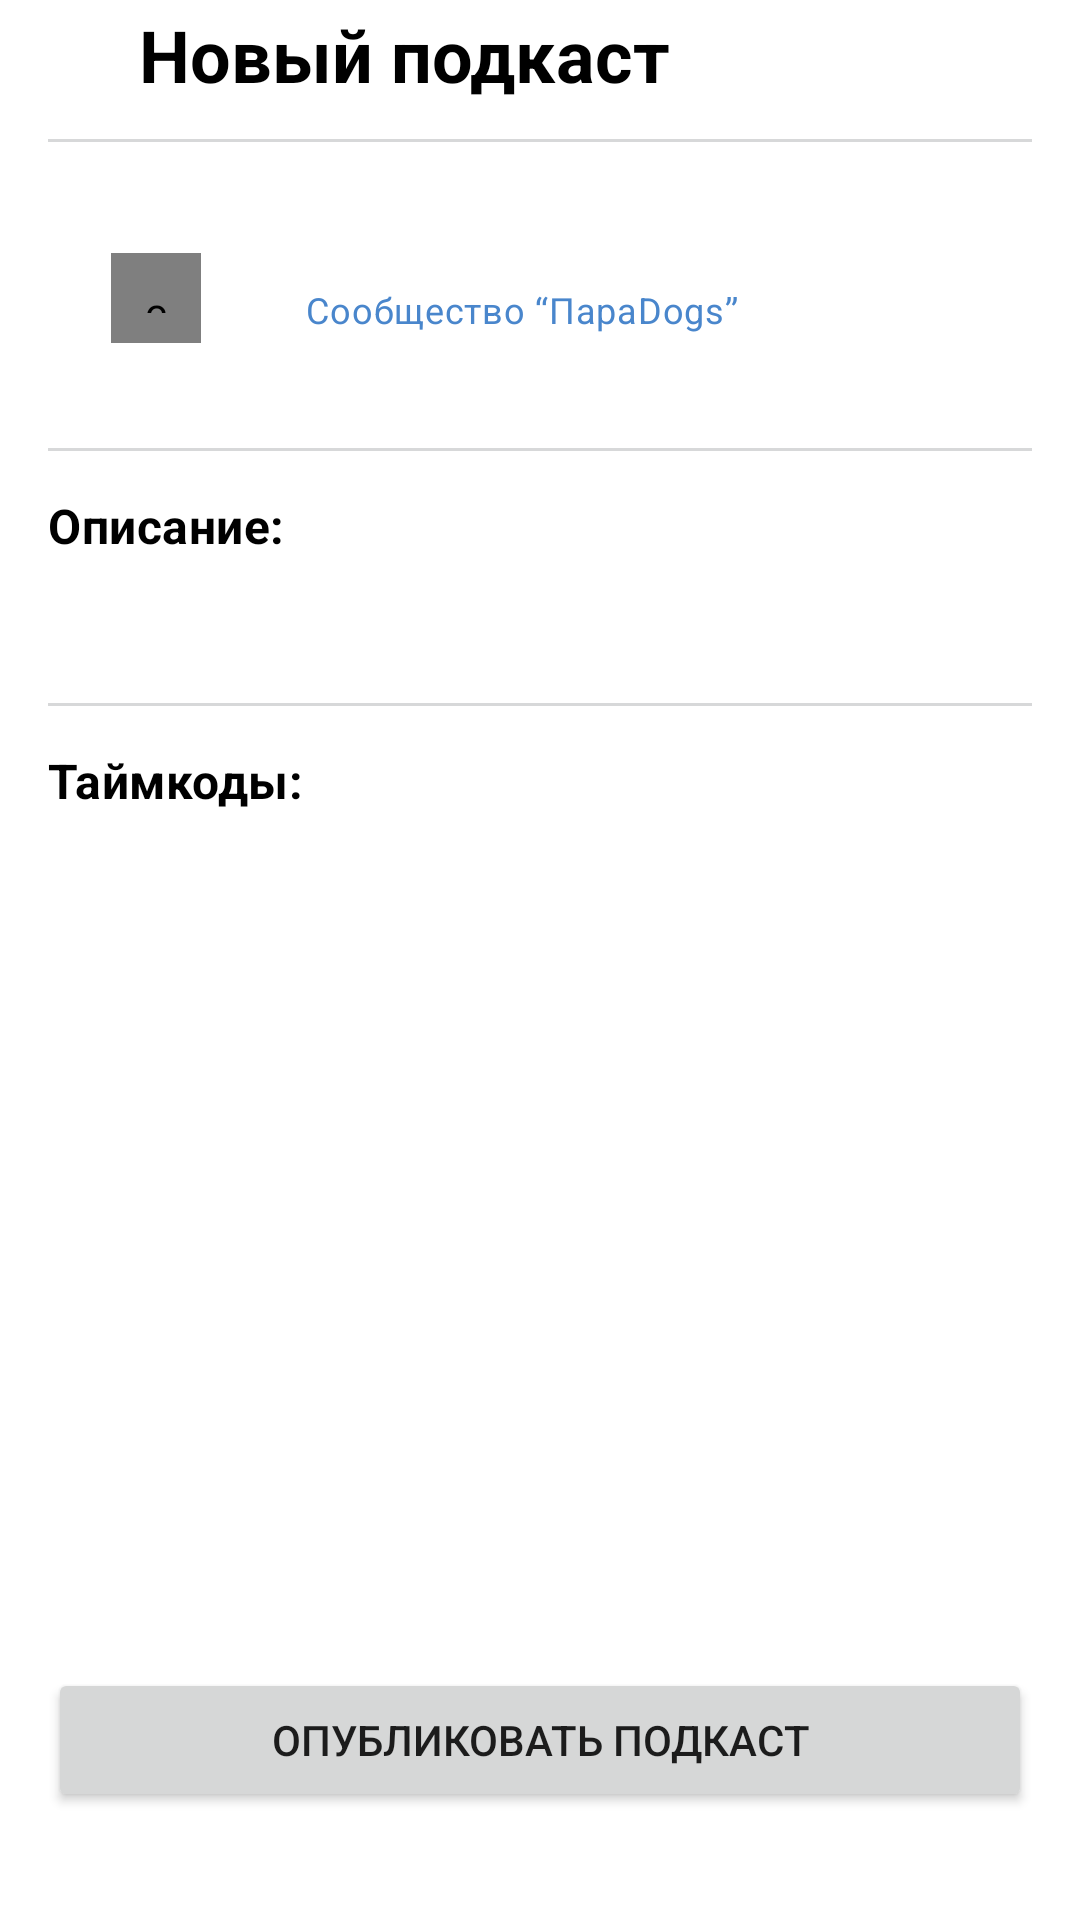

Produce the Android XML layout that renders to this screen, including the resource entries it uses.
<!-- AndroidManifest.xml: application theme AppTheme -->
<!-- res/layout/f_end_setup.xml -->
<?xml version="1.0" encoding="utf-8"?>
<androidx.constraintlayout.widget.ConstraintLayout xmlns:android="http://schemas.android.com/apk/res/android"
    xmlns:app="http://schemas.android.com/apk/res-auto"
    xmlns:tools="http://schemas.android.com/tools"
    android:layout_width="match_parent"
    android:layout_height="match_parent"
    android:paddingHorizontal="16dp">

    <TextView
        android:id="@+id/title"
        style="@style/MainTitleStyle"
        android:layout_width="wrap_content"
        android:layout_height="wrap_content"
        android:layout_marginStart="26dp"
        android:text="@string/podcast_new"
        app:layout_constraintBottom_toBottomOf="@id/back"
        app:layout_constraintStart_toEndOf="@id/back"
        app:layout_constraintTop_toTopOf="@id/back" />

    <ImageView
        android:id="@+id/back"
        android:layout_width="wrap_content"
        android:layout_height="wrap_content"
        android:layout_marginTop="16dp"
        android:background="?attr/selectableItemBackgroundBorderless"
        android:clickable="true"
        android:focusable="true"
        android:padding="2dp"
        android:src="@drawable/ic_back"
        app:layout_constraintStart_toStartOf="parent"
        app:layout_constraintTop_toTopOf="parent" />

    <View
        android:id="@+id/divider"
        android:layout_width="match_parent"
        android:layout_height="1dp"
        android:layout_marginTop="12dp"
        android:background="@color/colorGrayLight"
        app:layout_constraintTop_toBottomOf="@id/title" />

    <ImageView
        android:id="@+id/imageContainer"
        android:layout_width="72dp"
        android:layout_height="72dp"
        android:layout_marginTop="16dp"
        app:layout_constraintStart_toStartOf="parent"
        app:layout_constraintTop_toBottomOf="@id/divider" />

    <com.belyakov.vezdecodemusic.presentation.redact.views.PlayView
        android:id="@+id/playButton"
        android:layout_width="30dp"
        android:layout_height="30dp"
        android:padding="10dp"
        app:play_icon="@drawable/ic_play"
        app:pause_icon="@drawable/ic_pause"
        android:background="@drawable/ic_circle"
        app:layout_constraintBottom_toBottomOf="@id/imageContainer"
        app:layout_constraintEnd_toEndOf="@id/imageContainer"
        app:layout_constraintStart_toStartOf="@id/imageContainer"
        app:layout_constraintTop_toTopOf="@+id/imageContainer" />

    <TextView
        android:id="@+id/name"
        style="@style/NormalTextStyle"
        android:layout_width="0dp"
        android:layout_height="wrap_content"
        android:layout_marginStart="14dp"
        android:layout_marginTop="20dp"
        android:textStyle="bold"
        app:layout_constraintEnd_toEndOf="parent"
        app:layout_constraintStart_toEndOf="@id/imageContainer"
        app:layout_constraintTop_toBottomOf="@id/divider"
        tools:text="Подкаст прекрасных людей" />

    <TextView
        android:id="@+id/community"
        style="@style/SmallBlueTextStyle"
        android:layout_width="wrap_content"
        android:layout_height="wrap_content"
        android:layout_marginStart="14dp"
        android:layout_marginTop="6dp"
        android:text="@string/community"
        app:layout_constraintStart_toEndOf="@id/imageContainer"
        app:layout_constraintTop_toBottomOf="@id/name" />

    <TextView
        android:id="@+id/duration"
        style="@style/MediumSecondaryTextStyle"
        android:layout_width="wrap_content"
        android:layout_height="wrap_content"
        android:layout_marginStart="14dp"
        android:layout_marginTop="6dp"
        app:layout_constraintStart_toEndOf="@id/imageContainer"
        app:layout_constraintTop_toBottomOf="@id/community"
        tools:text="Длительность 59:13" />

    <View
        android:id="@+id/dividerCenter"
        android:layout_width="match_parent"
        android:layout_height="1dp"
        android:layout_marginTop="14dp"
        android:background="@color/colorGrayLight"
        app:layout_constraintTop_toBottomOf="@id/imageContainer" />

    <ScrollView
        android:layout_width="match_parent"
        android:layout_height="0dp"
        android:layout_marginTop="14dp"
        app:layout_constraintBottom_toBottomOf="parent"
        app:layout_constraintTop_toBottomOf="@id/dividerCenter"
        android:fillViewport="true">

        <androidx.constraintlayout.widget.ConstraintLayout
            android:layout_width="match_parent"
            android:layout_height="wrap_content">

            <TextView
                android:id="@+id/descriptionTitle"
                style="@style/NormalTextStyle"
                android:layout_width="0dp"
                android:layout_height="wrap_content"
                android:text="@string/description"
                android:textStyle="bold"
                app:layout_constraintStart_toStartOf="parent"
                app:layout_constraintTop_toTopOf="parent" />

            <TextView
                android:id="@+id/description"
                style="@style/NormalTextStyle"
                android:layout_width="0dp"
                android:layout_height="wrap_content"
                android:layout_marginTop="14dp"
                android:textSize="15sp"
                app:layout_constraintStart_toStartOf="parent"
                app:layout_constraintTop_toBottomOf="@id/descriptionTitle"
                tools:text="Подкаст, который рассказывает про то, как много в мире прекрасных вещей, которые можно совершить, а также сколько людей, которые могут помочь вам в реализации ваших заветных мечт." />

            <View
                android:id="@+id/dividerBottom"
                android:layout_width="match_parent"
                android:layout_height="1dp"
                android:layout_marginTop="14dp"
                android:background="@color/colorGrayLight"
                app:layout_constraintTop_toBottomOf="@id/description" />

            <TextView
                android:id="@+id/timecodesTitle"
                style="@style/NormalTextStyle"
                android:layout_width="0dp"
                android:layout_height="wrap_content"
                android:text="@string/podcast_content"
                android:textStyle="bold"
                android:layout_marginTop="14dp"
                app:layout_constraintStart_toStartOf="parent"
                app:layout_constraintTop_toBottomOf="@id/dividerBottom" />

            <androidx.recyclerview.widget.RecyclerView
                android:id="@+id/timecodesList"
                android:layout_width="match_parent"
                android:layout_height="0dp"
                android:layout_marginTop="14dp"
                app:layoutManager="androidx.recyclerview.widget.LinearLayoutManager"
                app:layout_constraintBottom_toTopOf="@+id/publishButton"
                app:layout_constraintTop_toBottomOf="@id/timecodesTitle" />

            <Button
                android:id="@+id/publishButton"
                android:layout_width="match_parent"
                android:layout_height="wrap_content"
                android:layout_marginVertical="36dp"
                android:text="@string/podcast_publish"
                app:layout_constraintVertical_bias="1.0"
                app:layout_constraintBottom_toBottomOf="parent"
                app:layout_constraintTop_toBottomOf="@id/timecodesList" />
        </androidx.constraintlayout.widget.ConstraintLayout>
    </ScrollView>

</androidx.constraintlayout.widget.ConstraintLayout>
<!-- resources referenced by this layout -->
<resources>
  <color name="colorGrayLight">#D7D8D9</color>
  <!-- drawable ic_circle (drawable) -->
  <?xml version="1.0" encoding="utf-8"?>
  <vector xmlns:android="http://schemas.android.com/apk/res/android"
      android:width="32dp"
      android:height="32dp"
      android:viewportWidth="32"
      android:viewportHeight="32">
      <path
          android:pathData="M16,0L16,0A16,16 0,0 1,32 16L32,16A16,16 0,0 1,16 32L16,32A16,16 0,0 1,0 16L0,16A16,16 0,0 1,16 0z"
          android:fillColor="#000000"
          android:fillAlpha="0.35"/>
  </vector>
  <!-- drawable ic_pause (drawable) -->
  <?xml version="1.0" encoding="utf-8"?>
  <vector xmlns:android="http://schemas.android.com/apk/res/android"
      android:width="30dp"
      android:height="30dp"
      android:tint="#FFFFFF"
      android:viewportWidth="24"
      android:viewportHeight="24">
      <path
          android:fillColor="@android:color/white"
          android:pathData="M6,19h4L10,5L6,5v14zM14,5v14h4L18,5h-4z" />
  </vector>
  <string name="community">Сообщество “ПараDogs”</string>
  <string name="description">Описание:</string>
  <string name="podcast_content">Таймкоды:</string>
  <string name="podcast_new">Новый подкаст</string>
  <string name="podcast_publish">Опубликовать подкаст</string>
  <style name="MainTitleStyle" parent="PageTitleStyle">
          <item name="android:textSize">24sp</item>
      </style>
  <style name="MediumSecondaryTextStyle" parent="SecondaryTextStyle">
          <item name="android:letterSpacing">0.02</item>
          <item name="android:textSize">12sp</item>
      </style>
  <style name="NormalTextStyle">
          <item name="android:textColor">@color/colorBlack</item>
          <item name="android:letterSpacing">0.01</item>
          <item name="android:textSize">16sp</item>
      </style>
  <style name="SmallBlueTextStyle" parent="MediumSecondaryTextStyle">
          <item name="android:textColor">@color/colorPrimary</item>
      </style>
  <style name="AppTheme" parent="Theme.MaterialComponents.Light.NoActionBar">
          <item name="colorPrimary">@color/colorPrimary</item>
          <item name="colorPrimaryDark">@color/colorWhite</item>
          <item name="colorAccent">@color/colorPrimary</item>
          <item name="android:windowLightStatusBar">true</item>
          <item name="android:windowBackground">@color/colorWhite</item>
          <item name="materialButtonStyle">@style/ButtonStyle</item>
      </style>
  <style name="PageTitleStyle">
          <item name="android:textColor">@color/colorBlack</item>
          <item name="android:textStyle">bold</item>
          <item name="android:textAlignment">center</item>
          <item name="android:textSize">20sp</item>
      </style>
  <style name="SecondaryTextStyle">
          <item name="android:textColor">@color/colorGraySecondary</item>
          <item name="android:letterSpacing">-0.01</item>
          <item name="android:textSize">14sp</item>
      </style>
  <color name="colorBlack">#000000</color>
  <color name="colorPrimary">#4986CC</color>
  <color name="colorWhite">#FFFFFF</color>
  <style name="ButtonStyle" parent="Widget.MaterialComponents.Button">
          <item name="cornerRadius">10dp</item>
          <item name="android:insetTop">0dp</item>
          <item name="android:insetBottom">0dp</item>
          <item name="backgroundTint">@color/c_button_background</item>
          <item name="android:letterSpacing">-0.02</item>
          <item name="android:textColor">@color/colorWhite</item>
          <item name="android:textSize">17sp</item>
          <item name="textAllCaps">false</item>
      </style>
  <color name="colorGraySecondary">#6D7885</color>
</resources>
